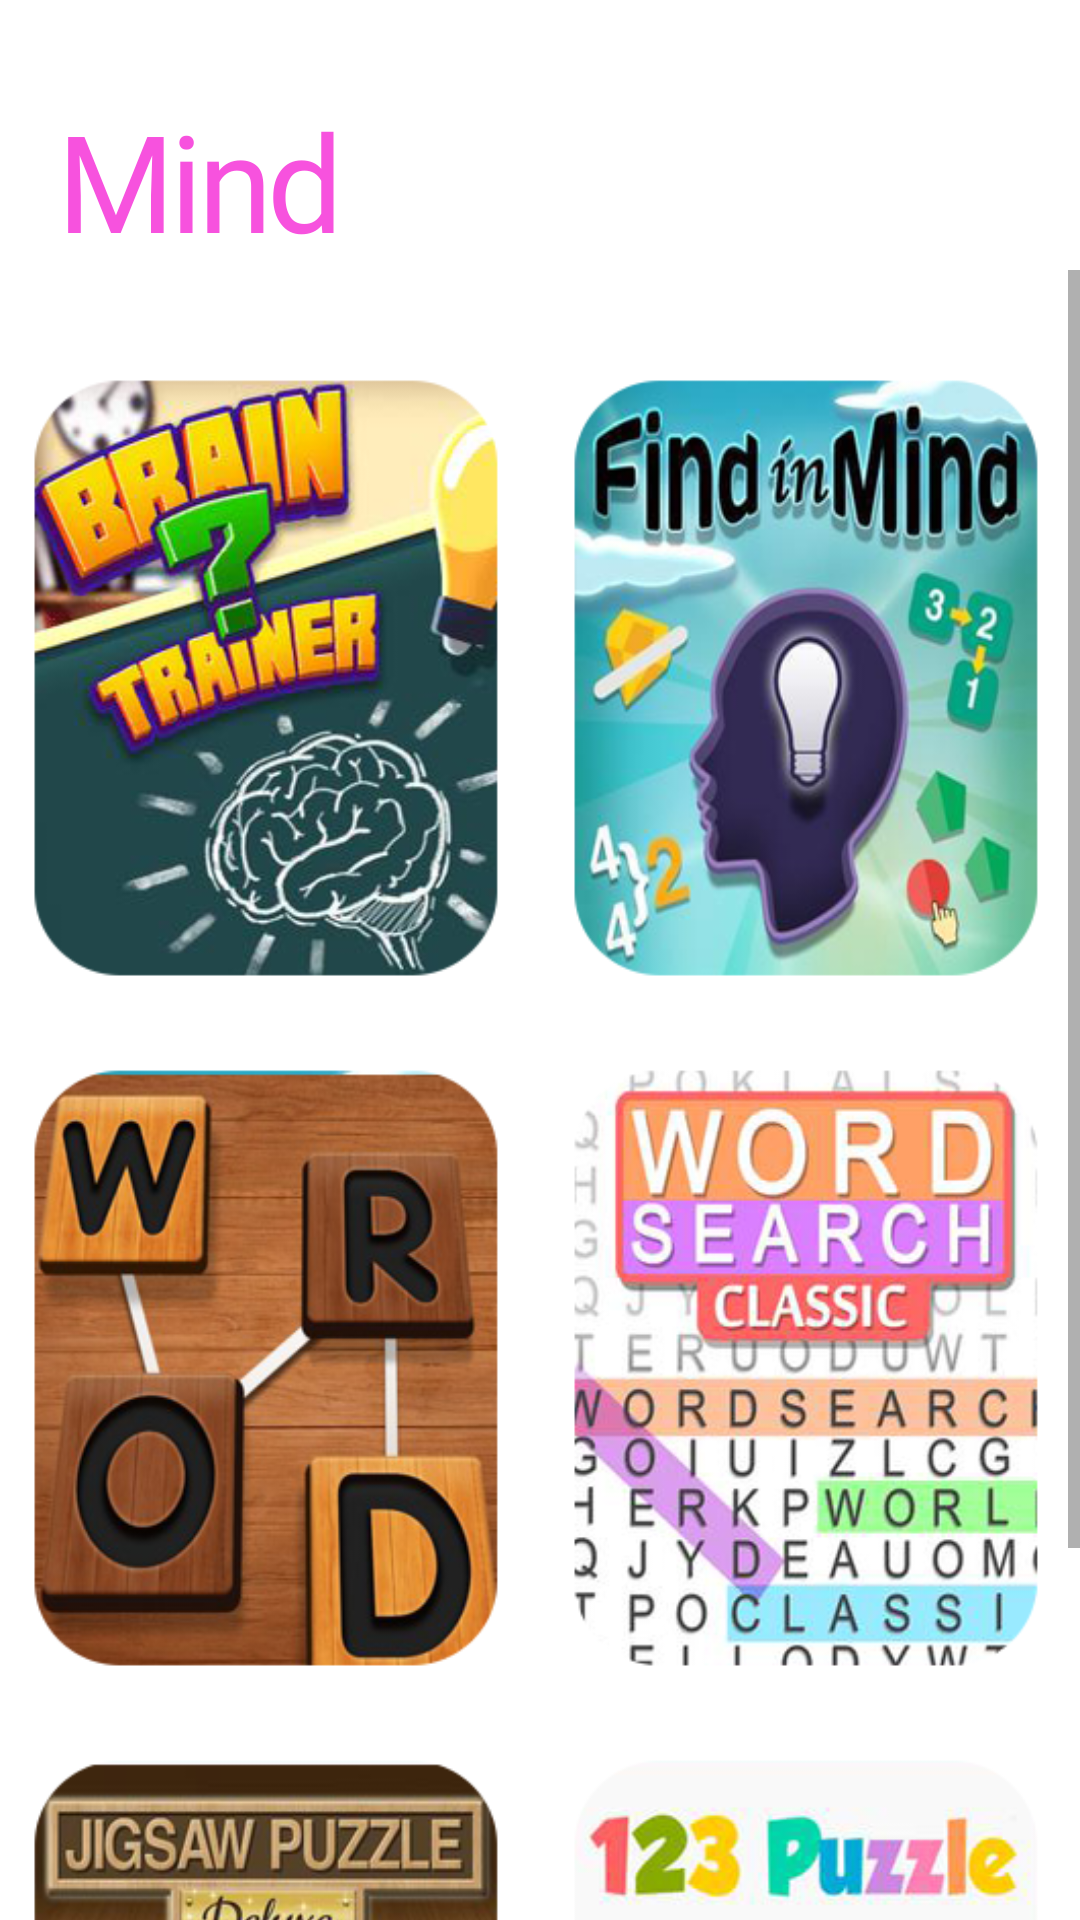

Layout XML and referenced resources for this Android screen:
<!-- AndroidManifest.xml: application theme Theme.GameBox -->
<!-- res/layout/activity_mind.xml -->
<?xml version="1.0" encoding="utf-8"?>
<RelativeLayout xmlns:android="http://schemas.android.com/apk/res/android"
    xmlns:app="http://schemas.android.com/apk/res-auto"
    xmlns:tools="http://schemas.android.com/tools"
    android:layout_width="match_parent"
    android:layout_height="match_parent"
    tools:context=".Mind">

    <TextView
        android:id="@+id/actiontext"
        android:layout_width="wrap_content"
        android:layout_height="wrap_content"
        android:layout_marginLeft="20dp"
        android:layout_marginTop="30dp"
        android:fontFamily="@font/inter_bold"
        android:letterSpacing="-0.04"
        android:lineSpacingExtra="11sp"
        android:text="Mind"
        android:textColor="#f752de"
        android:textSize="45sp" />


    <ScrollView
        android:layout_width="match_parent"
        android:layout_height="match_parent"
        android:layout_below="@+id/actiontext">

        <LinearLayout
            android:layout_width="match_parent"
            android:layout_height="match_parent"
            android:orientation="vertical">


            //1st row

            <LinearLayout
                android:id="@+id/a1"
                android:layout_width="match_parent"
                android:layout_height="230dp"
                android:layout_below="@+id/actiontext"
                android:layout_marginTop="20dp"

                >

                <LinearLayout
                    android:layout_width="match_parent"
                    android:layout_height="wrap_content"
                    android:orientation="horizontal"

                    >

                    //item1

                    <LinearLayout
                        android:layout_width="match_parent"
                        android:layout_height="match_parent"
                        android:layout_weight="1">

                        <RelativeLayout
                            android:id="@+id/m_item1"
                            android:layout_width="match_parent"
                            android:layout_height="match_parent">

                            <ImageView
                                android:layout_width="180dp"
                                android:layout_height="match_parent"
                                android:layout_centerInParent="true"
                                android:background="@drawable/mind1" />

                        </RelativeLayout>


                    </LinearLayout>


                    //item2

                    <LinearLayout
                        android:layout_width="match_parent"
                        android:layout_height="match_parent"
                        android:layout_weight="1">

                        <RelativeLayout
                            android:id="@+id/m_item2"
                            android:layout_width="match_parent"
                            android:layout_height="match_parent">

                            <ImageView

                                android:layout_width="180dp"
                                android:layout_height="match_parent"
                                android:layout_centerInParent="true"
                                android:background="@drawable/mind2" />

                        </RelativeLayout>

                    </LinearLayout>


                </LinearLayout>


            </LinearLayout>

            //2nd row

            <LinearLayout
                android:id="@+id/a2"
                android:layout_width="match_parent"
                android:layout_height="230dp"
                android:layout_below="@+id/a1"


                >

                <LinearLayout
                    android:layout_width="match_parent"
                    android:layout_height="wrap_content"
                    android:orientation="horizontal"

                    >

                    //item3

                    <LinearLayout
                        android:layout_width="match_parent"
                        android:layout_height="match_parent"
                        android:layout_weight="1">

                        <RelativeLayout
                            android:id="@+id/m_item3"
                            android:layout_width="match_parent"
                            android:layout_height="match_parent">

                            <ImageView
                                android:layout_width="180dp"
                                android:layout_height="match_parent"
                                android:layout_centerInParent="true"
                                android:background="@drawable/mind3" />

                        </RelativeLayout>


                    </LinearLayout>


                    //item4

                    <LinearLayout
                        android:layout_width="match_parent"
                        android:layout_height="match_parent"
                        android:layout_weight="1">

                        <RelativeLayout
                            android:id="@+id/m_item4"
                            android:layout_width="match_parent"
                            android:layout_height="match_parent">

                            <ImageView

                                android:layout_width="180dp"
                                android:layout_height="match_parent"
                                android:layout_centerInParent="true"
                                android:background="@drawable/mind4" />

                        </RelativeLayout>

                    </LinearLayout>


                </LinearLayout>


            </LinearLayout>

            //3rd row

            <LinearLayout
                android:id="@+id/a3"
                android:layout_width="match_parent"
                android:layout_height="230dp"
                android:layout_below="@+id/a2"


                >

                <LinearLayout
                    android:layout_width="match_parent"
                    android:layout_height="wrap_content"
                    android:orientation="horizontal"

                    >

                    //item5

                    <LinearLayout
                        android:layout_width="match_parent"
                        android:layout_height="match_parent"
                        android:layout_weight="1">

                        <RelativeLayout
                            android:id="@+id/m_item5"
                            android:layout_width="match_parent"
                            android:layout_height="match_parent">

                            <ImageView
                                android:layout_width="180dp"
                                android:layout_height="match_parent"
                                android:layout_centerInParent="true"
                                android:background="@drawable/mind5" />

                        </RelativeLayout>


                    </LinearLayout>


                    //item6

                    <LinearLayout
                        android:layout_width="match_parent"
                        android:layout_height="match_parent"
                        android:layout_weight="1">

                        <RelativeLayout
                            android:id="@+id/m_item6"
                            android:layout_width="match_parent"
                            android:layout_height="match_parent">

                            <ImageView

                                android:layout_width="180dp"
                                android:layout_height="match_parent"
                                android:layout_centerInParent="true"
                                android:background="@drawable/mind6" />

                        </RelativeLayout>

                    </LinearLayout>


                </LinearLayout>


            </LinearLayout>


        </LinearLayout>

    </ScrollView>

</RelativeLayout>
<!-- resources referenced by this layout -->
<resources>
  <!-- drawable mind1: png bitmap (drawable, 122559 bytes) -->
  <!-- drawable mind2: png bitmap (drawable, 112282 bytes) -->
  <!-- drawable mind3: png bitmap (drawable, 108570 bytes) -->
  <!-- drawable mind4: png bitmap (drawable, 117492 bytes) -->
  <!-- drawable mind5: png bitmap (drawable, 111129 bytes) -->
  <!-- drawable mind6: png bitmap (drawable, 71291 bytes) -->
  <style name="Theme.GameBox" parent="Theme.MaterialComponents.DayNight.NoActionBar">
          
          <item name="colorPrimary">@color/purple_500</item>
          <item name="colorPrimaryVariant">@color/purple_700</item>
          <item name="colorOnPrimary">@color/white</item>
          
          <item name="colorSecondary">@color/teal_200</item>
          <item name="colorSecondaryVariant">@color/teal_700</item>
          <item name="colorOnSecondary">@color/black</item>
          
          <item name="android:statusBarColor" tools:targetApi="l">?attr/colorPrimaryVariant</item>
          
      </style>
  <color name="purple_500">#FFFFFF</color>
  <color name="purple_700">#FFFFFF</color>
  <color name="white">#FFFFFFFF</color>
  <color name="teal_200">#FF03DAC5</color>
  <color name="teal_700">#FF018786</color>
  <color name="black">#FF000000</color>
</resources>
